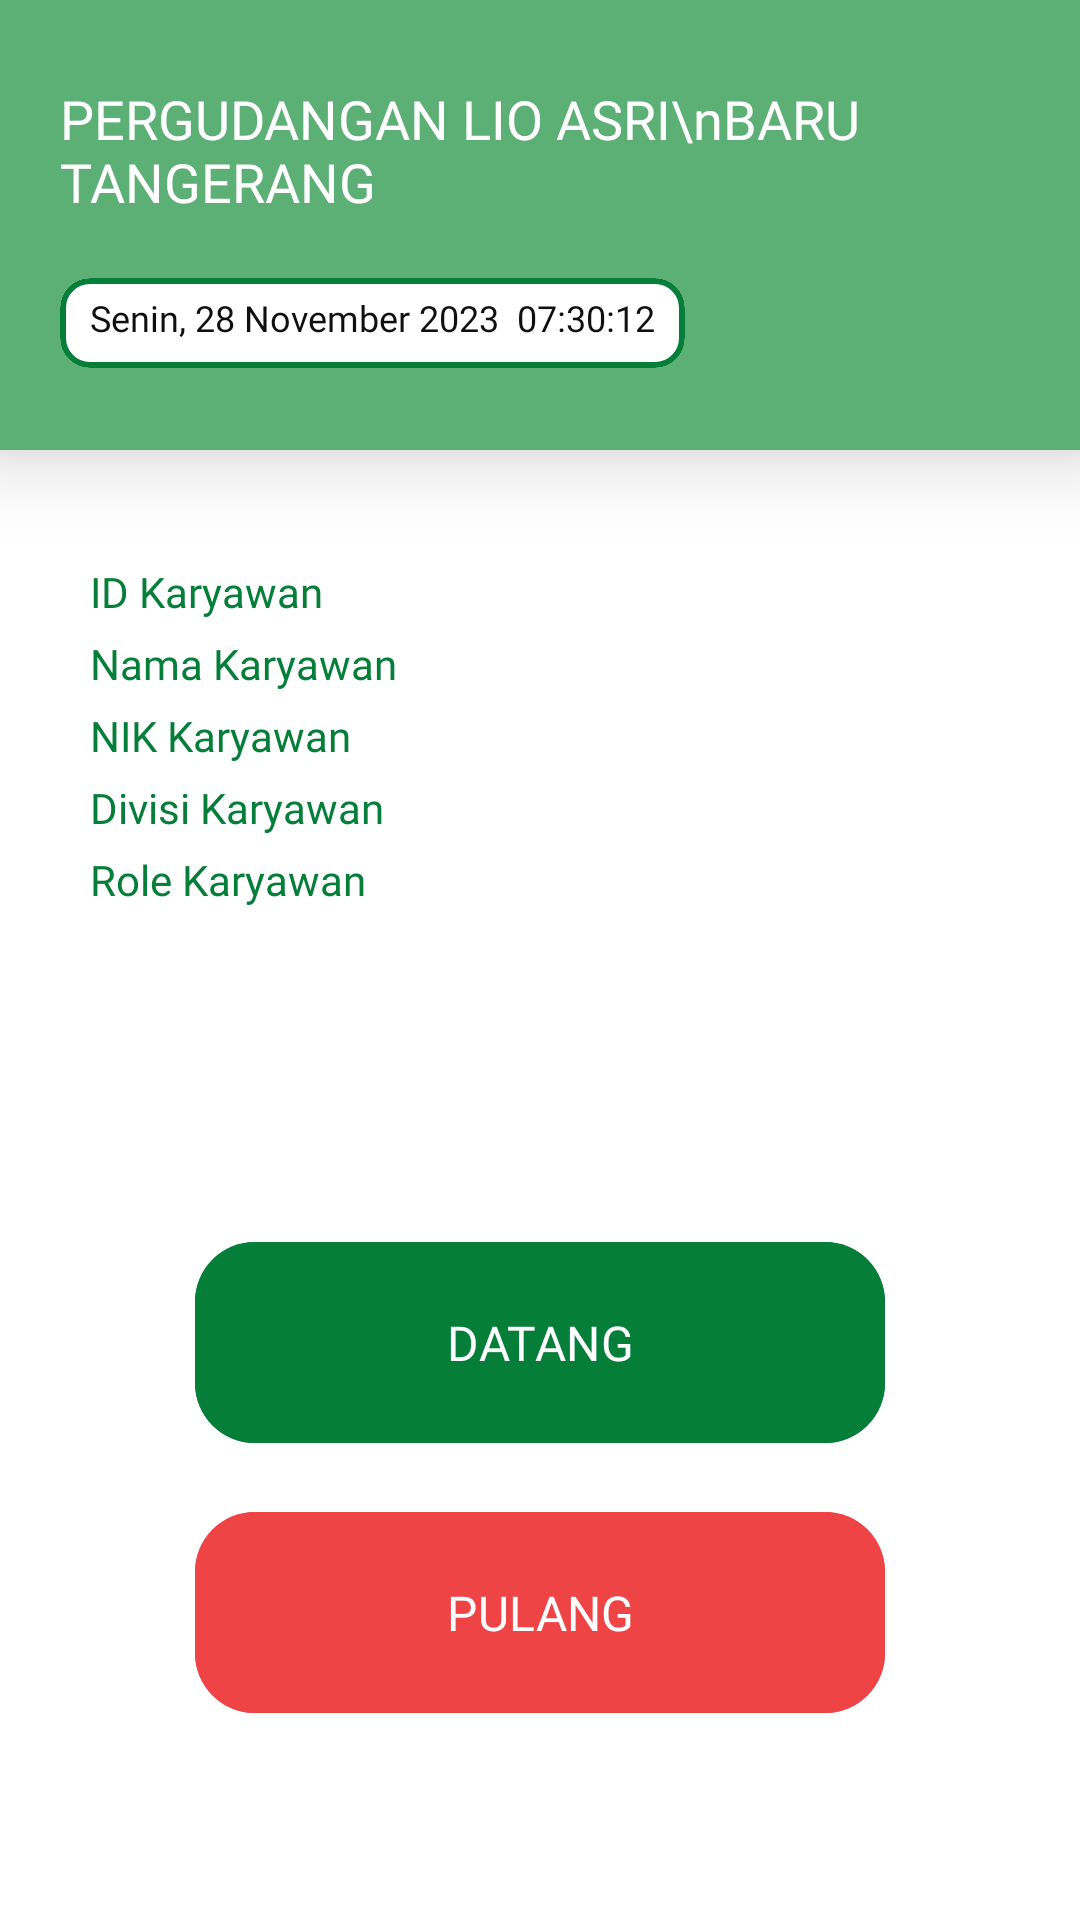

Produce the Android XML layout that renders to this screen, including the resource entries it uses.
<!-- AndroidManifest.xml: application theme Theme.Presensi -->
<!-- res/layout/activity_absensi.xml -->
<?xml version="1.0" encoding="utf-8"?>
<androidx.constraintlayout.widget.ConstraintLayout xmlns:android="http://schemas.android.com/apk/res/android"
    xmlns:app="http://schemas.android.com/apk/res-auto"
    xmlns:tools="http://schemas.android.com/tools"
    android:layout_width="match_parent"
    android:layout_height="match_parent"
    android:background="@color/white"
    tools:context=".AbsensiActivity">

    <androidx.cardview.widget.CardView
        android:id="@+id/card"
        android:layout_width="match_parent"
        android:layout_height="150dp"
        android:backgroundTint="@color/greenBackground"
        app:cardBackgroundColor="@android:color/darker_gray"
        app:cardCornerRadius="0dp"
        app:cardElevation="16dp"
        app:layout_constraintEnd_toEndOf="parent"
        app:layout_constraintStart_toStartOf="parent"
        app:layout_constraintTop_toTopOf="parent">

        <LinearLayout
            android:layout_width="match_parent"
            android:layout_height="wrap_content"
            android:layout_gravity="center"
            android:layout_marginHorizontal="20dp"
            android:orientation="vertical">

            <TextView
                android:layout_width="wrap_content"
                android:layout_height="wrap_content"
                android:fontFamily="@font/inter_bold"
                android:text="PERGUDANGAN LIO ASRI\nBARU TANGERANG"
                android:textColor="@color/white"
                android:textSize="18sp" />

            <com.google.android.material.card.MaterialCardView
                android:layout_width="wrap_content"
                android:layout_height="30dp"
                android:layout_marginTop="20dp"
                android:backgroundTint="@color/white"
                app:cardCornerRadius="10dp"
                app:strokeColor="@color/greenText"
                app:strokeWidth="2dp">

                <TextView
                    android:id="@+id/txtTanggal"
                    android:layout_width="wrap_content"
                    android:layout_height="wrap_content"
                    android:fontFamily="@font/inter_semibold"
                    android:paddingHorizontal="10dp"
                    android:paddingVertical="5dp"
                    android:text="Senin, 28 November 2023  07:30:12"
                    android:textColor="@color/lightBlackText"
                    android:textSize="12sp" />
            </com.google.android.material.card.MaterialCardView>
        </LinearLayout>
    </androidx.cardview.widget.CardView>

    <LinearLayout
        android:layout_width="match_parent"
        android:layout_height="wrap_content"
        android:orientation="vertical"
        android:paddingHorizontal="30dp"
        app:layout_constraintBottom_toBottomOf="parent"
        app:layout_constraintEnd_toEndOf="parent"
        app:layout_constraintStart_toStartOf="parent"
        app:layout_constraintTop_toBottomOf="@id/card"
        app:layout_constraintVertical_bias="0.1">

        <TextView
            android:id="@+id/txtIDKaryawan"
            android:layout_width="wrap_content"
            android:layout_height="wrap_content"
            android:fontFamily="@font/inter_regular"
            android:text="ID Karyawan"
            android:textColor="@color/greenText"
            android:textSize="14sp" />

        <TextView
            android:id="@+id/txtNamaKaryawan"
            android:layout_width="wrap_content"
            android:layout_height="wrap_content"
            android:layout_marginTop="5dp"
            android:fontFamily="@font/inter_regular"
            android:text="Nama Karyawan"
            android:textColor="@color/greenText"
            android:textSize="14sp" />

        <TextView
            android:id="@+id/txtNikKaryawan"
            android:layout_width="wrap_content"
            android:layout_height="wrap_content"
            android:layout_marginTop="5dp"
            android:fontFamily="@font/inter_regular"
            android:text="NIK Karyawan"
            android:textColor="@color/greenText"
            android:textSize="14sp" />

        <TextView
            android:id="@+id/txtDivisiKaryawan"
            android:layout_width="wrap_content"
            android:layout_height="wrap_content"
            android:layout_marginTop="5dp"
            android:fontFamily="@font/inter_regular"
            android:text="Divisi Karyawan"
            android:textColor="@color/greenText"
            android:textSize="14sp" />

        <TextView
            android:id="@+id/txtRoleKaryawan"
            android:layout_width="wrap_content"
            android:layout_height="wrap_content"
            android:layout_marginTop="5dp"
            android:fontFamily="@font/inter_regular"
            android:text="Role Karyawan"
            android:textColor="@color/greenText"
            android:textSize="14sp" />

    </LinearLayout>

    <LinearLayout
        android:layout_width="match_parent"
        android:layout_height="wrap_content"
        android:layout_marginHorizontal="30dp"
        android:orientation="vertical"
        app:layout_constraintBottom_toBottomOf="parent"
        app:layout_constraintEnd_toEndOf="parent"
        app:layout_constraintStart_toStartOf="parent"
        app:layout_constraintTop_toBottomOf="@+id/card"
        app:layout_constraintVertical_bias="0.8">

        <com.google.android.material.button.MaterialButton
            android:id="@+id/btnDatang"
            android:layout_width="230dp"
            android:layout_height="75dp"
            android:layout_gravity="center"
            android:backgroundTint="@color/greenText"
            android:fontFamily="@font/inter_bold"
            android:text="@string/datang"
            android:textAllCaps="true"
            android:textColor="@color/white"
            android:textSize="16sp"
            app:cornerRadius="20dp" />

        <com.google.android.material.button.MaterialButton
            android:id="@+id/btnPulang"
            android:layout_width="230dp"
            android:layout_height="75dp"
            android:layout_gravity="center"
            android:layout_marginTop="15dp"
            android:backgroundTint="@color/redText"
            android:fontFamily="@font/inter_bold"
            android:text="@string/pulang"
            android:textAllCaps="true"
            android:textColor="@color/white"
            android:textSize="16sp"
            app:cornerRadius="20dp" />
    </LinearLayout>
</androidx.constraintlayout.widget.ConstraintLayout>
<!-- resources referenced by this layout -->
<resources>
  <color name="greenBackground">#5DB075</color>
  <color name="greenText">#047E38</color>
  <color name="lightBlackText">#0F0F0F</color>
  <color name="redText">#EE4446</color>
  <color name="white">#FFFFFFFF</color>
  <string name="datang">DATANG</string>
  <string name="pulang">PULANG</string>
  <style name="Theme.Presensi" parent="Base.Theme.Presensi" />
  <style name="Base.Theme.Presensi" parent="Theme.Material3.Light.NoActionBar">
          
          
      </style>
</resources>
